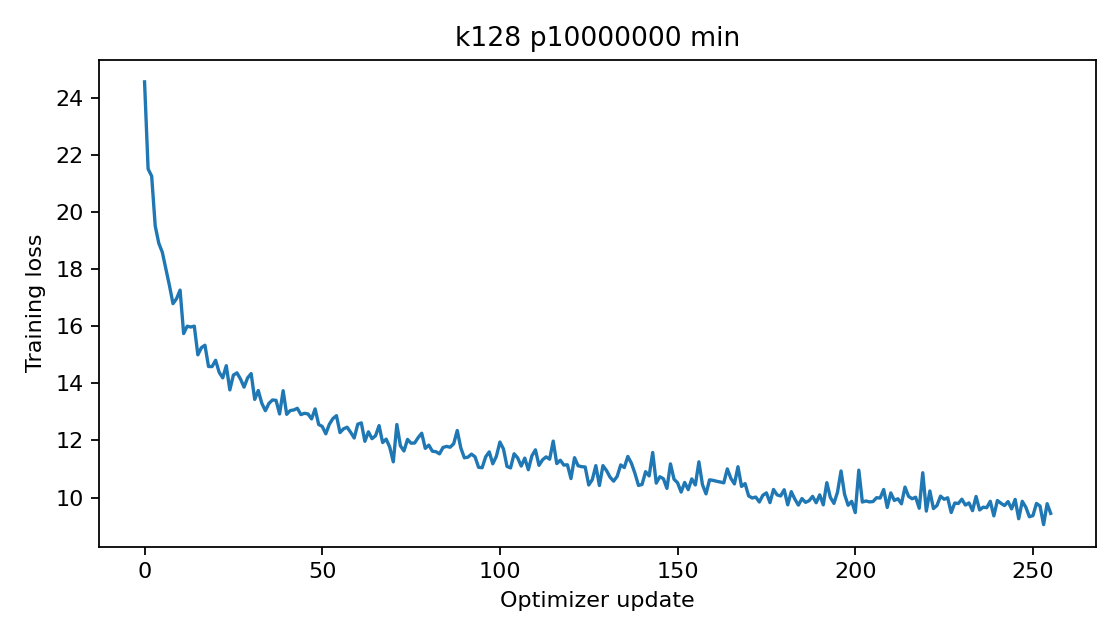

Values plotted in this chart, from the file beside it:
epoch, step, train_loss
0, 0, 24.57
0, 1, 21.52
0, 2, 21.27
0, 3, 19.52
0, 4, 18.91
0, 5, 18.6
0, 6, 18.01
0, 7, 17.43
0, 8, 16.8
0, 9, 16.97
0, 10, 17.27
0, 11, 15.75
0, 12, 16
0, 13, 15.98
0, 14, 16.01
0, 15, 15
0, 16, 15.25
0, 17, 15.34
0, 18, 14.59
0, 19, 14.59
0, 20, 14.81
0, 21, 14.39
0, 22, 14.2
0, 23, 14.62
0, 24, 13.77
0, 25, 14.29
0, 26, 14.37
0, 27, 14.15
0, 28, 13.87
0, 29, 14.19
0, 30, 14.34
0, 31, 13.44
0, 32, 13.75
0, 33, 13.3
0, 34, 13.04
0, 35, 13.3
0, 36, 13.42
0, 37, 13.41
0, 38, 12.93
0, 39, 13.74
0, 40, 12.92
0, 41, 13.05
0, 42, 13.07
0, 43, 13.13
0, 44, 12.91
0, 45, 12.95
0, 46, 12.93
0, 47, 12.76
0, 48, 13.11
0, 49, 12.56
0, 50, 12.49
0, 51, 12.23
0, 52, 12.57
0, 53, 12.77
0, 54, 12.87
0, 55, 12.28
0, 56, 12.41
0, 57, 12.46
0, 58, 12.29
0, 59, 12.09
... 196 more rows
